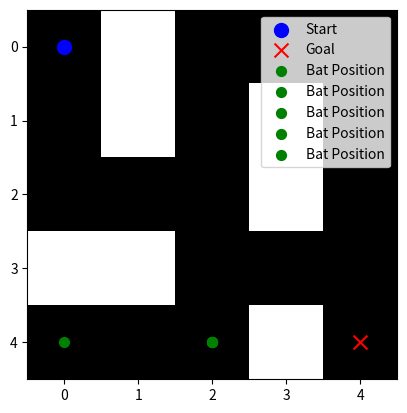

This chart was generated by the following Python code:
import random
import numpy as np
import matplotlib.pyplot as plt

#Parameters
N = 5  #Numb Bats
Loudness = 0.5  #Loudness
Pulse_Rate = 0.5  #Pulse rate
Max_Generations = 100  #num of iterations

#maze (0 = open, 1 = wall)
maze = np.array([
    [0, 1, 0, 0, 0],
    [0, 1, 0, 1, 0],
    [0, 0, 0, 1, 0],
    [1, 1, 0, 0, 0],
    [0, 0, 0, 1, 0]
])

#start and goal positions
start = (0, 0)
goal = (4, 4)


def initialize_bats():
    bats = []
    for _ in range(N):
        bat = list(start)  #start position
        bats.append(bat)
    return bats

#Fitness func aka (the distance from the goal)
def fitness(position):
    return abs(position[0] - goal[0]) + abs(position[1] - goal[1])

#Check if a move is valid (inside the maze and not a wall)
def is_valid_move(position):
    x, y = position
    if 0 <= x < maze.shape[0] and 0 <= y < maze.shape[1] and maze[x][y] == 0:
        return True
    return False

#randomly move the bat and ensure validity
def move_bat(bat, best_position):
    new_bat = list(bat)

    direction = random.choice(['up', 'down', 'left', 'right'])
    if direction == 'up': new_bat[0] -= 1
    elif direction == 'down': new_bat[0] += 1
    elif direction == 'left': new_bat[1] -= 1
    elif direction == 'right': new_bat[1] += 1

    #if move is invalid stay in place
    if not is_valid_move(new_bat):
        new_bat = bat

    #apply best solution with some probability (Pulse)
    if random.random() < Pulse_Rate:
        new_bat = best_position

    return new_bat

#Visualization
def visualize(maze, bat_positions, goal):
    plt.imshow(maze, cmap='gray', origin='upper')  # Plot the maze
    plt.scatter(*start, color='blue', label='Start', s=100, marker='o')  # Start position
    plt.scatter(*goal, color='red', label='Goal', s=100, marker='x')  # Goal position
    for bat in bat_positions:
        plt.scatter(bat[1], bat[0], color='green', label='Bat Position', s=50)  # Bat positions
    plt.legend()
    plt.show()

#Bat Algorithm
def bat_algorithm():
    bats = initialize_bats()
    best_bat = start
    best_fitness = fitness(best_bat)
    all_positions = []  #store bat positions for visualization

    print("Starting Bat Algorithm\n")
    print(f"Initial Best Position: {best_bat} with Fitness: {best_fitness}")

    for generation in range(Max_Generations):
        print(f"Generation {generation}:")
        for i in range(N):
            bat = bats[i]
            new_bat = move_bat(bat, best_bat)
            new_fitness = fitness(new_bat)

            #update best position if needed
            if new_fitness < best_fitness:
                best_bat = new_bat
                best_fitness = new_fitness
                print(f"  - Bat {i} moved to {new_bat} with Fitness: {new_fitness} (New Best Position)")

            #update bat's position with some probability
            if random.random() < Loudness:
                bats[i] = new_bat
            else:
                print(f"  - Bat {i} remained at {bat} with Fitness: {fitness(bat)}")

        print(f"Best Position at Generation {generation}: {best_bat} with Fitness: {best_fitness}\n")

        #store bat positions for visualization
        all_positions.append([bat for bat in bats])

        #stop if the goal is reached
        if best_bat == list(goal):
            print(f"Goal reached at {best_bat}!")
            break

    #visualize the maze and bat positions
    visualize(maze, all_positions[-1], goal)  # Visualize the final bat positions

bat_algorithm()
